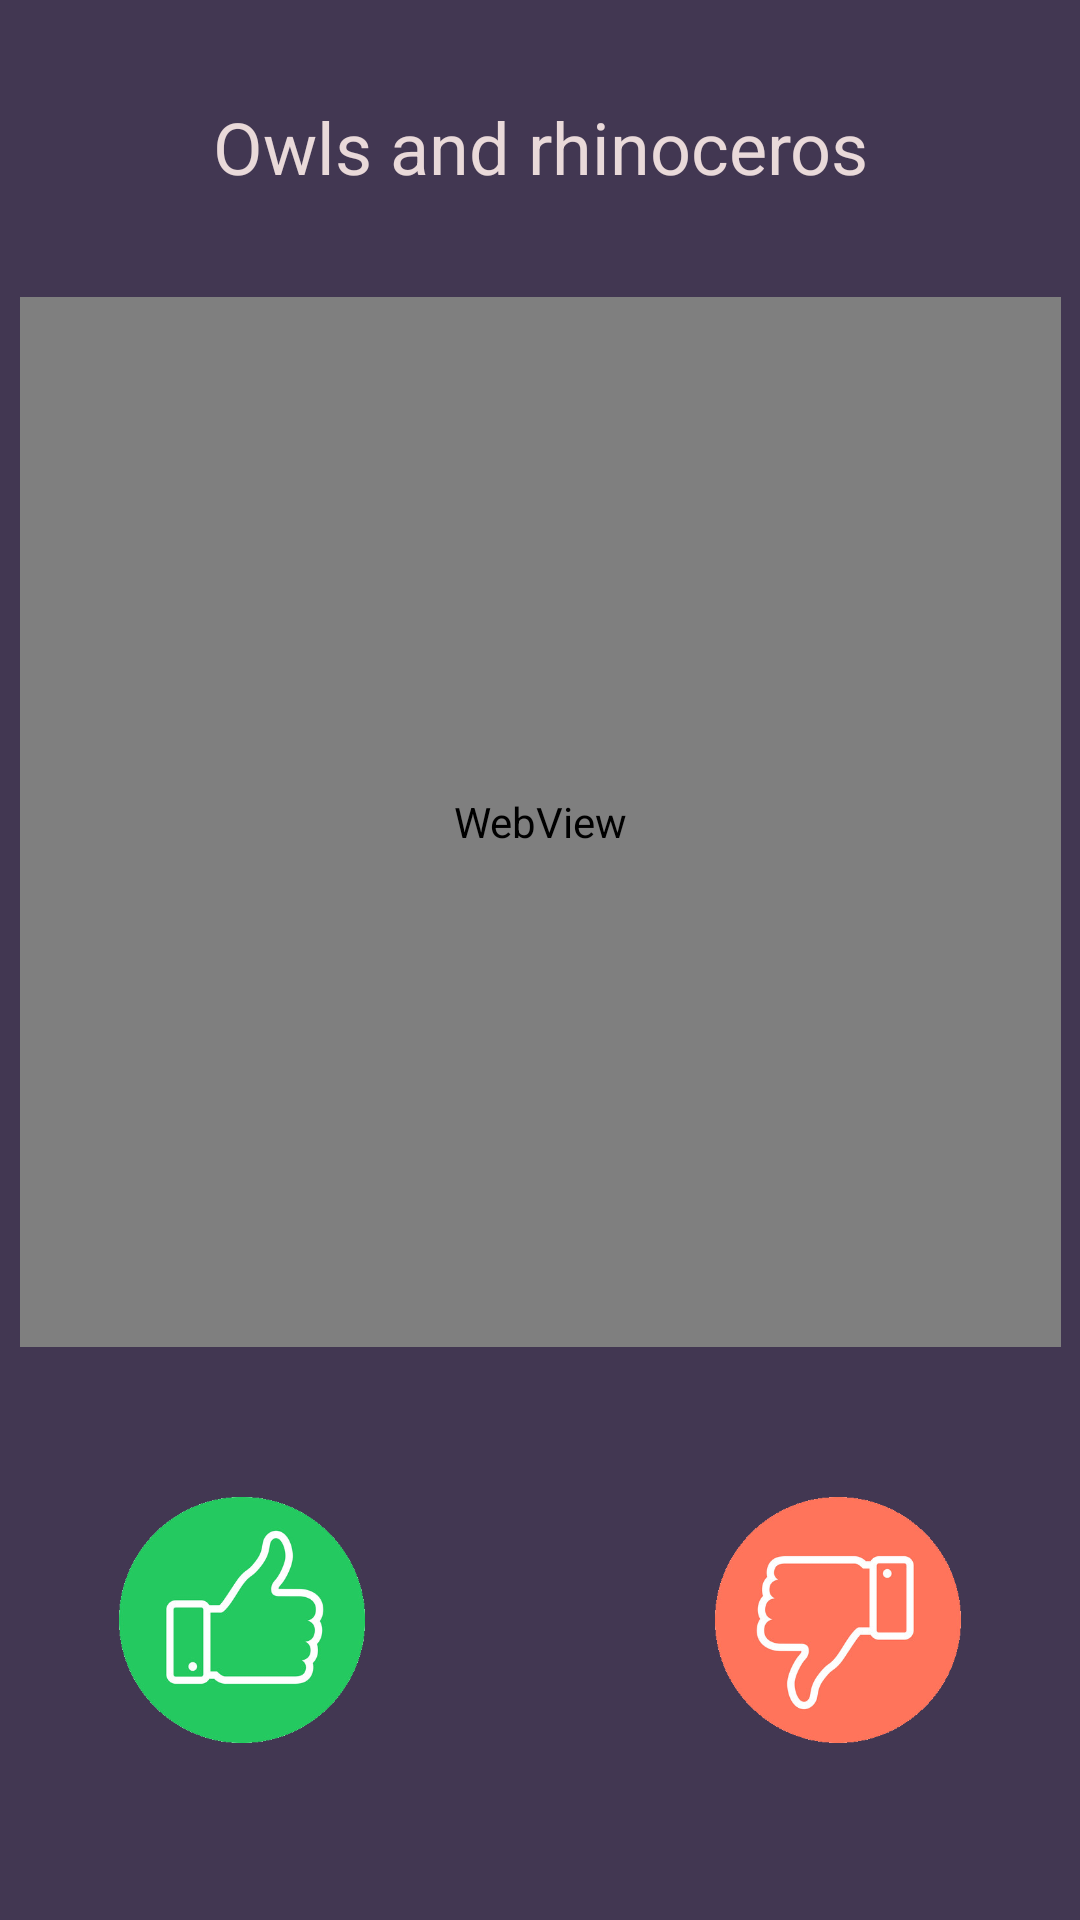

The Android layout XML behind this screen, and the referenced resources:
<!-- AndroidManifest.xml: application theme AppTheme -->
<!-- res/layout/activity_chance.xml -->
<?xml version="1.0" encoding="utf-8"?>
<android.support.constraint.ConstraintLayout xmlns:android="http://schemas.android.com/apk/res/android"
    xmlns:app="http://schemas.android.com/apk/res-auto"
    xmlns:tools="http://schemas.android.com/tools"
    android:layout_width="match_parent"
    android:layout_height="match_parent"
    android:background="#423752"
    tools:context="devlight.io.sample.ChanceDetailActivity">

    <WebView
        android:id="@+id/webView"
        android:layout_width="347dp"
        android:layout_height="350dp"
        app:layout_constraintBottom_toBottomOf="parent"
        app:layout_constraintEnd_toEndOf="parent"
        app:layout_constraintStart_toStartOf="parent"
        app:layout_constraintTop_toTopOf="parent"
        app:layout_constraintVertical_bias="0.341" />

    <TextView
        android:id="@+id/textView15"
        android:layout_width="233dp"
        android:layout_height="85dp"
        android:gravity="center"
        android:text="Owls and rhinoceros"
        android:textColor="#E9D9D9"
        android:textSize="24sp"
        app:layout_constraintBottom_toTopOf="@+id/webView"
        app:layout_constraintEnd_toEndOf="parent"
        app:layout_constraintStart_toStartOf="parent"
        app:layout_constraintTop_toTopOf="parent"
        app:layout_constraintVertical_bias="0.441" />

    <android.support.constraint.Guideline
        android:id="@+id/guideline"
        android:layout_width="wrap_content"
        android:layout_height="wrap_content"
        android:orientation="vertical"
        app:layout_constraintGuide_begin="20dp" />

    <ImageView
        android:id="@+id/imageView2"
        android:layout_width="82dp"
        android:layout_height="82dp"
        android:layout_marginStart="77dp"
        android:layout_marginLeft="77dp"
        android:layout_marginTop="50dp"
        app:layout_constraintEnd_toEndOf="parent"
        app:layout_constraintHorizontal_bias="0.5"
        app:layout_constraintStart_toEndOf="@+id/imageView"
        app:layout_constraintTop_toBottomOf="@+id/webView"
        app:srcCompat="@drawable/dislike" />

    <ImageView
        android:id="@+id/imageView"
        android:layout_width="82dp"
        android:layout_height="82dp"
        android:layout_marginTop="50dp"
        app:layout_constraintEnd_toStartOf="@+id/imageView2"
        app:layout_constraintHorizontal_bias="0.5"
        app:layout_constraintStart_toStartOf="parent"
        app:layout_constraintTop_toBottomOf="@+id/webView"
        app:srcCompat="@drawable/like" />


</android.support.constraint.ConstraintLayout>
<!-- resources referenced by this layout -->
<resources>
  <!-- drawable dislike: png bitmap (drawable, 52105 bytes) -->
  <!-- drawable like: png bitmap (drawable, 54682 bytes) -->
  <style name="AppTheme" parent="Theme.AppCompat.Light.NoActionBar" />
</resources>
